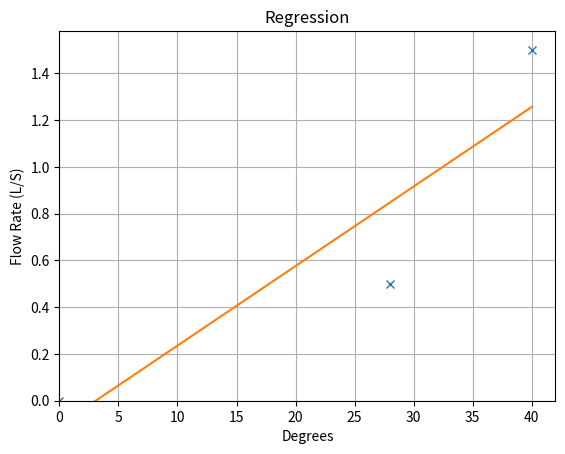

Here is the Python script that generated this plot:
# File: regression.py
# Author: Henry Hall
# Date: 22/12/2022
# Description: Takes data from testing a paddle
#flow meter and plots a linear regression for the flow rate present. 

import numpy as np
import matplotlib.pyplot as plt
import scipy.linalg as linalg

ANGLE = [0, 40, 28]
FLOW = [0, 1.5, 0.5]

TABLE = np.sort(np.array([ANGLE, FLOW]).T, 0)
y_linear = lambda x, b_0, b_1: b_0 + b_1 * x

def linear_coef():
    """Finds the coefficients for a linear regression"""
    length = len(TABLE)
    ones = np.array([1] * length)
    A = np.array([ones, TABLE[:,0]]).T
    b = np.array(TABLE[:,1])
    lin = linalg.solve(A.T @ A, A.T @ b)
    return lin

def plot(b_1, b_0, func):
    """Plots the regression calculated as well as data points given"""
    axes = plt.axes()
    axes.plot(TABLE[:,0], TABLE[:,1], 'x')
    xs = np.linspace(TABLE[:,0][0], TABLE[:,0][-1], 1000)
    ys = func(xs, b_0, b_1)
    axes.plot(xs, ys)
    axes.grid(True)
    axes.set_title("Regression")
    axes.set_xlabel("Degrees")
    axes.set_ylabel("Flow Rate (L/S)")
    axes.set_xlim(0)
    axes.set_ylim(0)
    plt.show()

def details(b_1, b_0, func):
    """Finds the R squared value through sum of squares Method"""
    yhat = func(TABLE[:,0], b_0, b_1)
    ess = np.sum((yhat - np.mean(yhat)) ** 2) 
    tss = np.sum((TABLE[:,1] - np.mean(yhat)) ** 2)
    rss = np.sum((TABLE[:,1] - yhat) ** 2)
    rsq = ess / tss
    print(f'B0: {b_0}')
    print(f'B1: {b_1}')
    print()
    print(f'ESS: {ess}')
    print(f'TSS: {tss}')
    print(f'RSS: {rss}')
    print(f'R ^ 2: {rsq}')

def main():
    """The Main Function"""
    b_0, b_1 = linear_coef()
    details(b_1, b_0, y_linear)
    plot(b_1, b_0, y_linear)
    
main()
